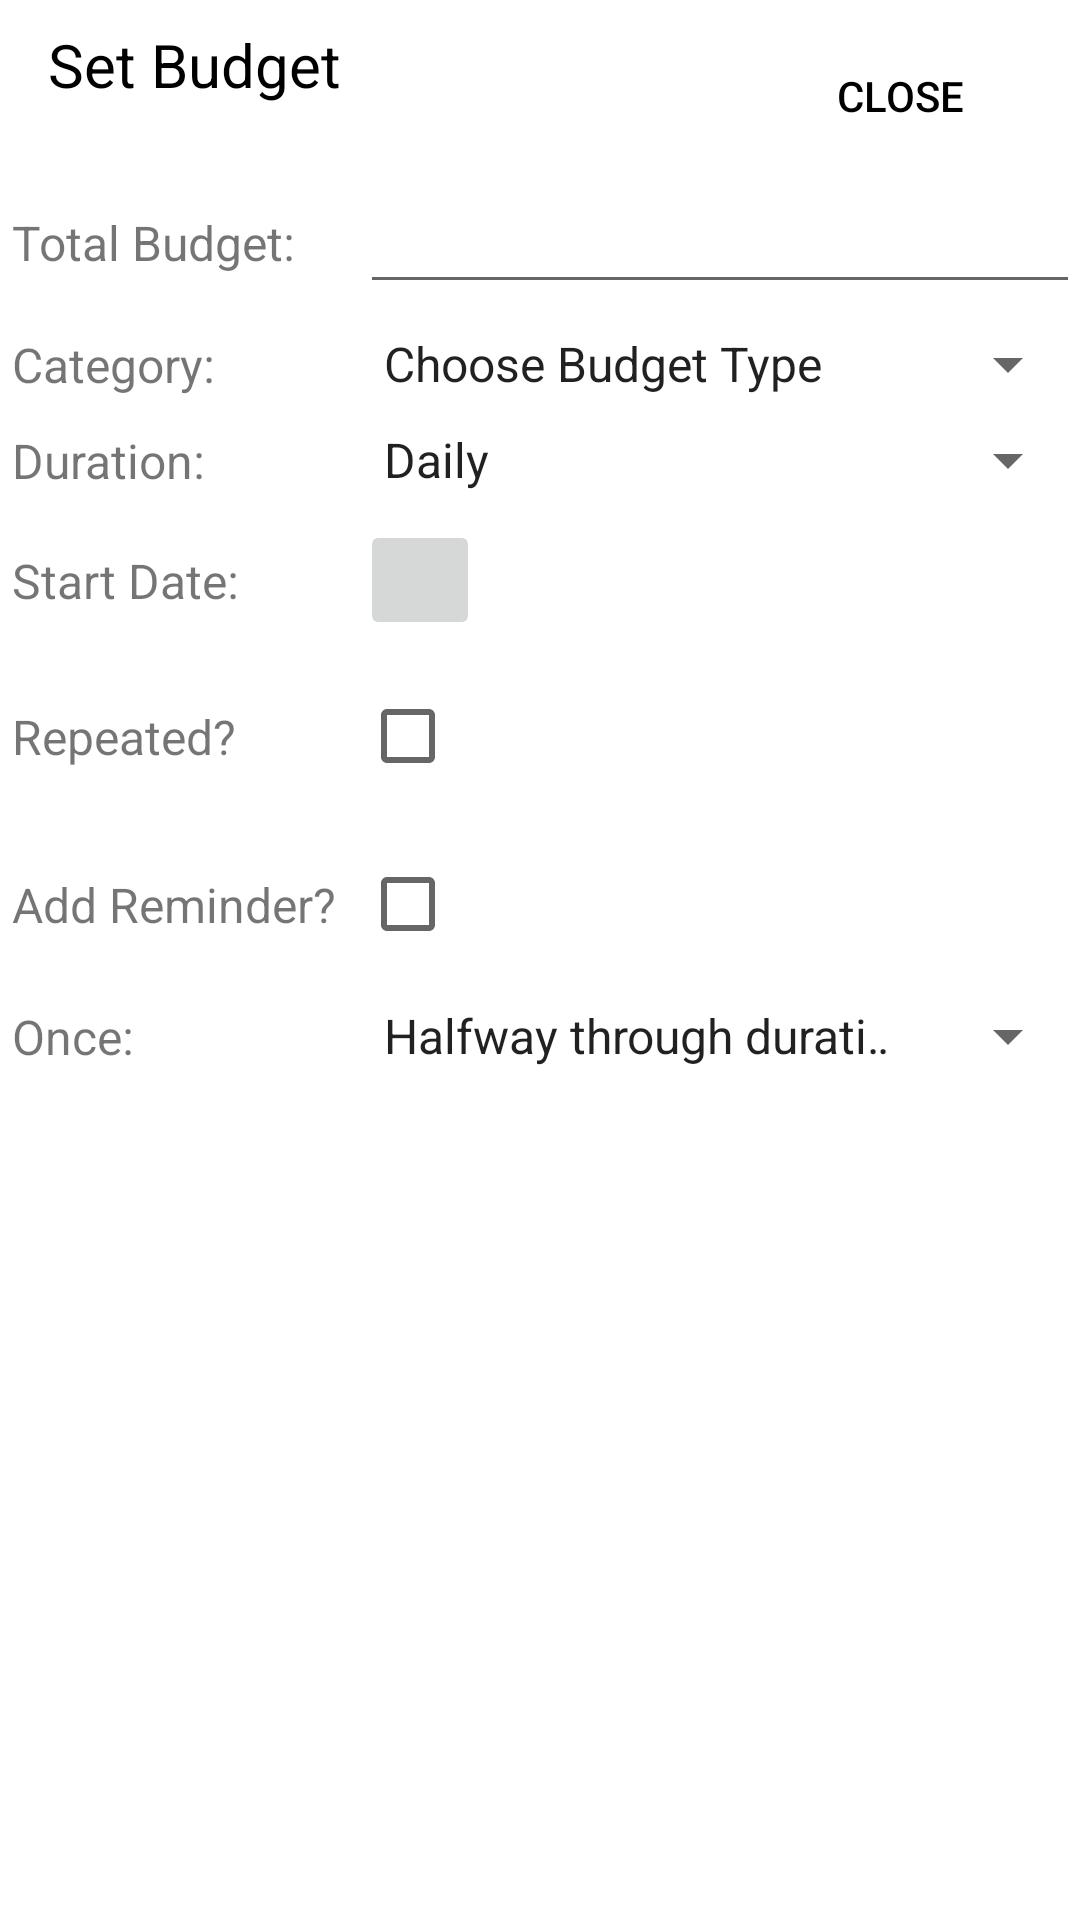

This screen was rendered from an Android layout file. Write that file and the resources it references.
<!-- AndroidManifest.xml: application theme Theme.CS480_Project -->
<!-- res/layout/activity_adding_budget.xml -->
<?xml version="1.0" encoding="utf-8"?>
<LinearLayout xmlns:android="http://schemas.android.com/apk/res/android"
    xmlns:app="http://schemas.android.com/apk/res-auto"
    xmlns:tools="http://schemas.android.com/tools"
    android:layout_width="match_parent"
    android:layout_height="match_parent"
    android:orientation="vertical"
    tools:context=".AddingBudget">

    
    <RelativeLayout
        android:layout_width="match_parent"
        android:layout_height="wrap_content">

        <TextView
            android:id="@+id/title"
            android:layout_width="wrap_content"
            android:layout_height="wrap_content"
            android:text="Set Budget"
            android:textColor="@color/black"
            android:textSize="20sp"
            android:layout_alignParentTop="true"
            android:layout_alignParentStart="true"
            android:layout_marginStart="16dp"
            android:layout_marginTop="8dp" />

        <Button
            android:id="@+id/close_button"
            android:layout_width="wrap_content"
            android:layout_height="wrap_content"
            android:text="Close"
            android:textColor="@color/black"
            android:background="@android:color/transparent"
            android:layout_alignParentTop="true"
            android:layout_alignParentEnd="true"
            android:layout_marginTop="8dp"
            android:layout_marginEnd="16dp" />


    </RelativeLayout>

    
    <GridLayout
        android:layout_width="match_parent"
        android:layout_height="wrap_content"
        android:columnCount="2"
        android:rowCount="8"
        android:orientation="horizontal"
        android:useDefaultMargins="true">

        <TextView
            android:text="Total Budget:"
            android:textSize="16sp"
            android:layout_column="0"
            android:layout_row="0"
            android:layout_gravity="start|center_vertical" />

        <EditText
            android:id="@+id/total_budget"
            android:layout_width="0dp"
            android:layout_height="wrap_content"
            android:layout_column="1"
            android:layout_row="0"
            android:layout_gravity="fill_horizontal|center_vertical"
            android:inputType="numberDecimal" />

        <TextView
            android:text="Category:"
            android:textSize="16sp"
            android:layout_column="0"
            android:layout_row="1"
            android:layout_gravity="start|center_vertical" />

        <Spinner
            android:id="@+id/category_spinner"
            android:layout_width="0dp"
            android:layout_height="wrap_content"
            android:layout_column="1"
            android:layout_row="1"
            android:layout_gravity="fill_horizontal|center_vertical"
            android:entries="@array/budget_types"/>

        <TextView
            android:text="Duration:"
            android:textSize="16sp"
            android:layout_column="0"
            android:layout_row="2"
            android:layout_gravity="start|center_vertical" />

        <Spinner
            android:id="@+id/duration_spinner"
            android:layout_width="0dp"
            android:layout_height="wrap_content"
            android:layout_column="1"
            android:layout_row="2"
            android:entries="@array/budget_duration"
            android:layout_gravity="fill_horizontal|center_vertical" />

        <TextView
            android:text="Start Date:"
            android:textSize="16sp"
            android:layout_column="0"
            android:layout_row="3"
            android:layout_gravity="start|center_vertical" />

        <ImageButton
            android:id="@+id/chooseBudgetDateButton"
            android:layout_width="40dp"
            android:layout_height="40dp"
            android:layout_row="3"
            android:layout_gravity="start|center_vertical"
            android:src="@drawable/cal"
            android:scaleType="fitCenter"
            />

        <TextView
            android:id="@+id/dateBudgetDisplay"
            android:layout_width="240dp"
            android:layout_height="40dp"
            android:layout_row="3"
            android:layout_column="1"
            android:padding="10dp"
            android:textColor="@color/black"
            android:layout_gravity="right"/>

        <TextView
            android:text="Repeated?"
            android:textSize="16sp"
            android:layout_column="0"
            android:layout_row="4"
            android:layout_gravity="start|center_vertical" />

        <CheckBox
            android:id="@+id/repeated_checkbox"
            android:layout_width="0dp"
            android:layout_height="wrap_content"
            android:layout_column="1"
            android:layout_row="4"
            android:layout_gravity="fill_horizontal|center_vertical" />

        <TextView
            android:text="Add Reminder?"
            android:textSize="16sp"
            android:layout_column="0"
            android:layout_row="5"
            android:layout_gravity="start|center_vertical" />

        <CheckBox
            android:id="@+id/reminder_checkbox"
            android:layout_width="0dp"
            android:layout_height="wrap_content"
            android:layout_column="1"
            android:layout_row="5"
            android:checked="false"
            android:layout_gravity="fill_horizontal|center_vertical" />

        <TextView
            android:id="@+id/onceText"
            android:text="Once:"
            android:textSize="16sp"
            android:layout_column="0"
            android:layout_row="6"
            android:layout_gravity="start|center_vertical" />

        <Spinner
            android:id="@+id/once_spinner"
            android:layout_width="0dp"
            android:layout_height="wrap_content"
            android:layout_column="1"
            android:layout_row="6"
            android:layout_gravity="fill_horizontal|center_vertical"
            android:entries="@array/once_dropdown"/>

    </GridLayout>

</LinearLayout>
<!-- resources referenced by this layout -->
<resources>
  <string-array name="budget_duration">
          <item>Daily</item>
          <item>Weekly</item>
          <item>Monthly</item>
      </string-array>
  <string-array name="budget_types">
          <item>Choose Budget Type</item>
          <item>Automotive</item>
          <item>Bills / Utilities</item>
          <item>Entertainment</item>
          <item>Food / Drink</item>
          <item>Gas</item>
          <item>Groceries</item>
          <item>Health / Wellness</item>
          <item>Personal</item>
          <item>Shopping</item>
          <item>Travel</item>
      </string-array>
  <string-array name="once_dropdown">
          <item>Halfway through duration</item>
          <item>Full through duration</item>
          <item>Halfway through budget</item>
          <item>Full through budget</item>
          <item>Every expense</item>
      </string-array>
  <style name="Theme.CS480_Project" parent="Theme.MaterialComponents.DayNight.DarkActionBar">
          
          <item name="colorPrimary">@color/purple_500</item>
          <item name="colorPrimaryVariant">@color/purple_700</item>
          <item name="colorOnPrimary">@color/white</item>
          
          <item name="colorSecondary">@color/teal_200</item>
          <item name="colorSecondaryVariant">@color/teal_700</item>
          <item name="colorOnSecondary">@color/black</item>
          
          <item name="android:statusBarColor">?attr/colorPrimaryVariant</item>
          
      </style>
  <!-- not gathered from this repository: default colours our renderer supplied (Android Studio template values) -->
  <color name="purple_500">#FF6200EE</color>
  <color name="purple_700">#FF3700B3</color>
  <color name="teal_200">#FF03DAC5</color>
  <color name="teal_700">#FF018786</color>
  <color name="black">#FF000000</color>
  <color name="white">#FFFFFFFF</color>
</resources>
